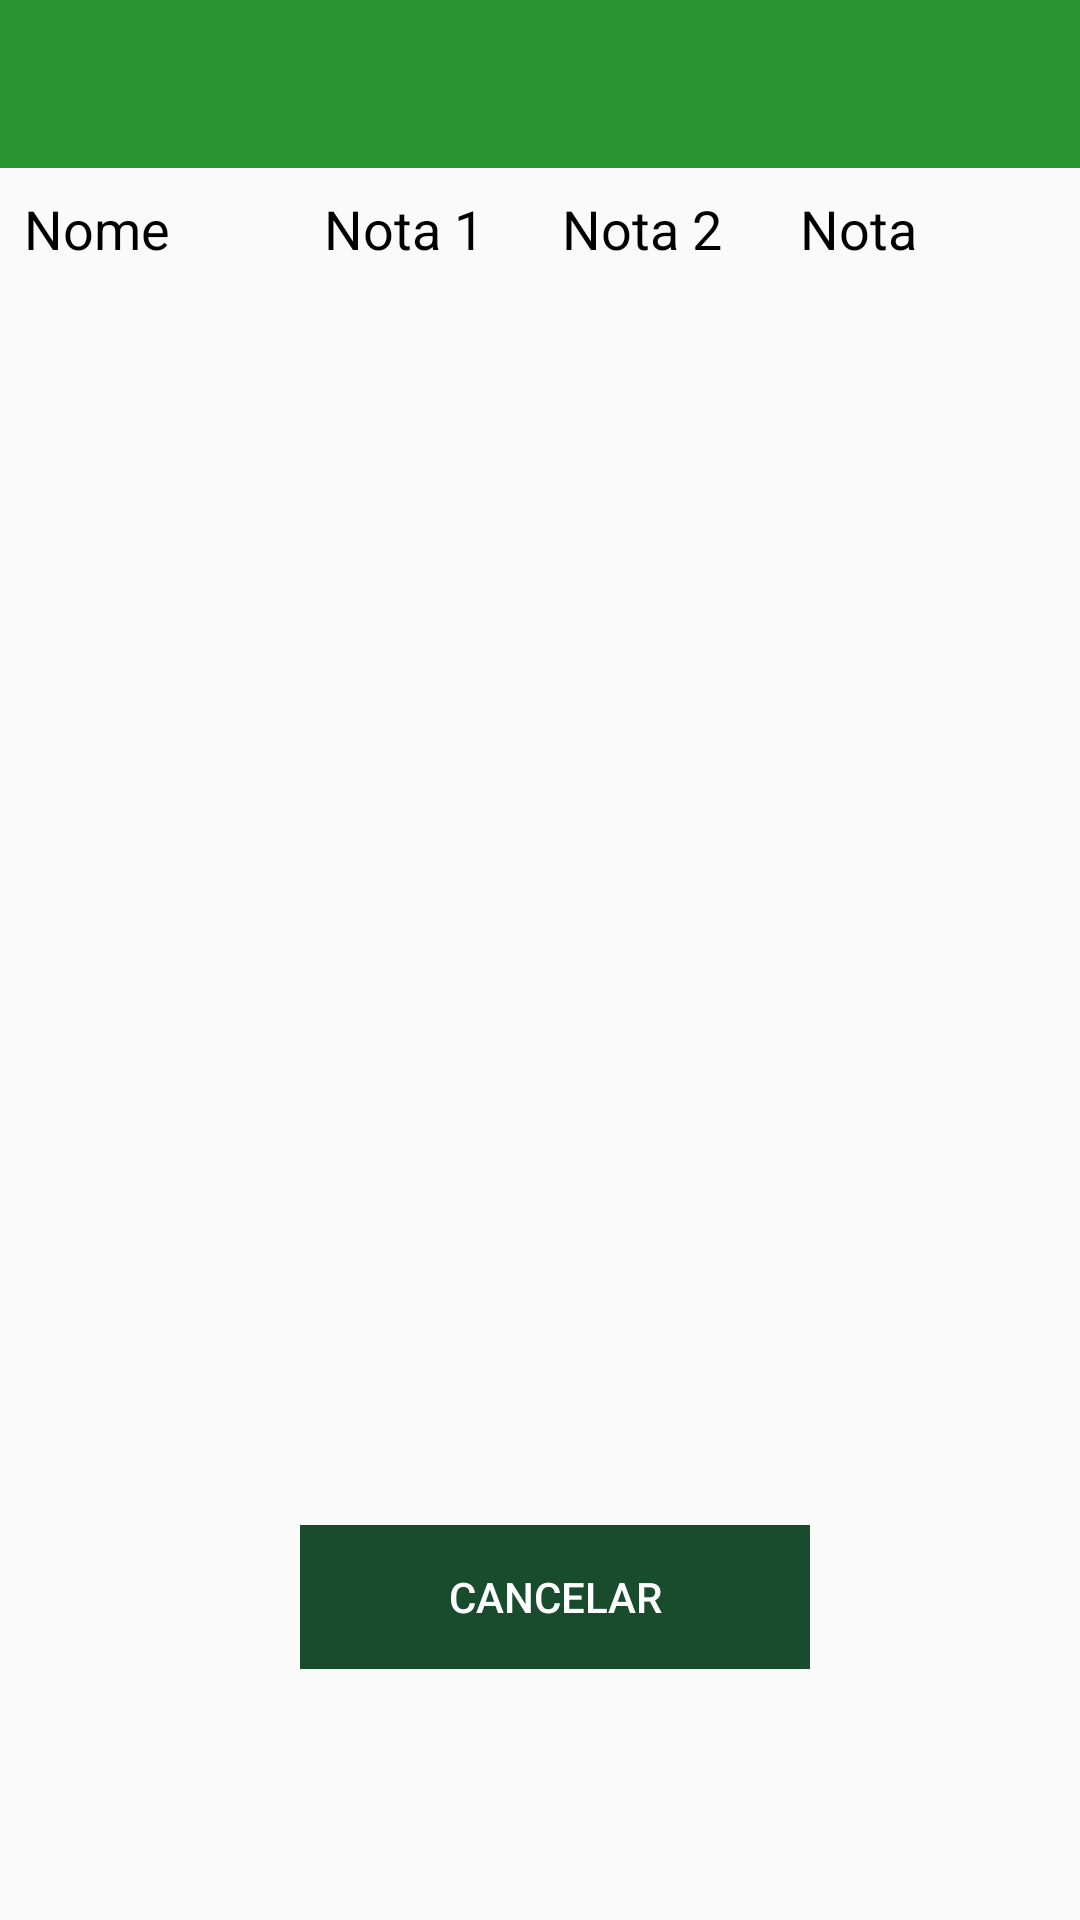

Here is an Android app screen rendered from its layout file. Give the layout XML and the strings, colors and styles it references.
<!-- AndroidManifest.xml: activity theme AppTheme.NoActionBar -->
<!-- res/layout/activity_notas.xml -->
<?xml version="1.0" encoding="utf-8"?>
<LinearLayout xmlns:android="http://schemas.android.com/apk/res/android"
    xmlns:app="http://schemas.android.com/apk/res-auto"
    xmlns:tools="http://schemas.android.com/tools"
    android:layout_width="match_parent"
    android:layout_height="match_parent"
    android:orientation="vertical"
    tools:context="br.com.familyschool.familyschool.activity.NotasActivity">
    <include
        android:id="@+id/toolbar"
        layout="@layout/toolbar" />

    <LinearLayout
        android:layout_width="match_parent"
        android:layout_height="wrap_content"
        android:layout_marginBottom="10dp">
        <TextView
            android:id="@+id/txt_aluno"
            android:text="@string/nome"
            android:layout_width="80dp"
            android:layout_height="wrap_content"
            android:textColor="@color/black"
            android:textSize="18sp"
            android:paddingTop="8dp"
            android:paddingLeft="8dp"
            android:paddingRight="8dp"/>
        <TextView
            android:id="@+id/txt_nota1"
            android:text="@string/nota1"
            android:layout_width="wrap_content"
            android:layout_height="wrap_content"
            android:textColor="@color/black"
            android:textSize="18sp"
            android:layout_marginLeft="20dp"
            android:layout_marginStart="20dp"
            android:paddingTop="8dp"
            android:paddingLeft="8dp"
            android:paddingRight="8dp"/>
        <TextView
            android:id="@+id/txt_nota2"
            android:text="@string/nota2"
            android:layout_width="wrap_content"
            android:layout_height="wrap_content"
            android:textColor="@color/black"
            android:textSize="18sp"
            android:paddingTop="8dp"
            android:paddingLeft="8dp"
            android:paddingRight="8dp"
            android:layout_marginLeft="10dp"
            android:layout_marginStart="10dp"/>
        <TextView
            android:id="@+id/txt_media"
            android:text="@string/nota_bimestre"
            android:layout_width="wrap_content"
            android:layout_height="wrap_content"
            android:textColor="@color/black"
            android:textSize="18sp"
            android:paddingTop="8dp"
            android:paddingLeft="8dp"
            android:paddingRight="8dp"
            android:layout_marginLeft="10dp"
            android:layout_marginStart="10dp"/>
    </LinearLayout>

    <android.support.v7.widget.RecyclerView
        android:id="@+id/recyclerAlunos"
        android:layout_width="match_parent"
        android:layout_height="400dp"
        android:scrollbars="vertical"/>

    <LinearLayout
        android:orientation="horizontal"
        android:gravity="center"
        android:layout_marginTop="10dp"
        android:layout_width="match_parent"
        android:layout_height="wrap_content">
        <Button
            android:id="@+id/btn_cancelar"
            android:textColor="@color/white"
            android:text="@string/cancelar"
            android:layout_marginLeft="10dp"
            android:layout_marginStart="10dp"
            android:layout_width="170dp"
            android:layout_height="wrap_content"
            android:background="@color/primary_dark"
            style="?android:buttonBarButtonStyle"/>
    </LinearLayout>

</LinearLayout>
<!-- res/layout/toolbar.xml (included above) -->
<?xml version="1.0" encoding="utf-8"?>
<android.support.v7.widget.Toolbar xmlns:android="http://schemas.android.com/apk/res/android"
    android:layout_height="wrap_content"
    android:layout_width="match_parent"
    xmlns:app="http://schemas.android.com/apk/res-auto"
    android:minHeight="?attr/actionBarSize"
    android:id="@+id/toolbar"
    android:background="?attr/colorPrimary"
    app:theme="@style/AppTheme.AppBarOverlay" />
<!-- resources referenced by this layout -->
<resources>
  <color name="black">#000000</color>
  <color name="primary_dark">#184C2D</color>
  <color name="white">#FFFFFF</color>
  <string name="cancelar">Cancelar</string>
  <string name="nome">Nome</string>
  <string name="nota1">Nota 1</string>
  <string name="nota2">Nota 2</string>
  <string name="nota_bimestre">Nota</string>
  <style name="AppTheme.AppBarOverlay" parent="ThemeOverlay.AppCompat.Dark.ActionBar" />
  <style name="AppTheme.NoActionBar">
          <item name="windowActionBar">false</item>
          <item name="windowNoTitle">true</item>
          <item name="colorPrimary">@color/primary</item>
          <item name="colorPrimaryDark">@color/primary_dark</item>
      </style>
  <color name="primary">#2A9631</color>
</resources>
